Run: headless pygame with SDL's dummy video driver; simulated clock (each Clock.tick advances the game by its frame time, no real sleeping); random seed 0; keys injected as events and as key.get_pressed() state; no mouse input.
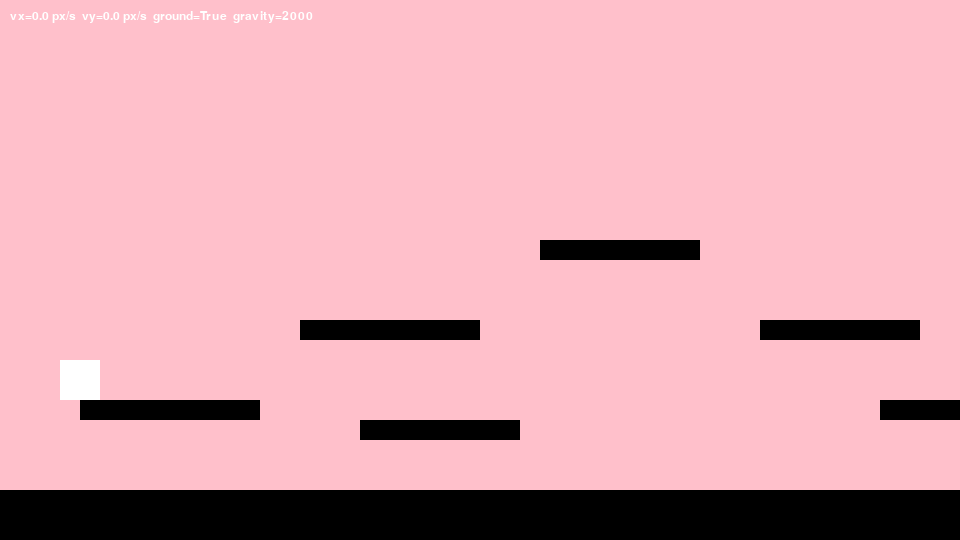
Frame 1 of 4 · flips 1–60 · no input
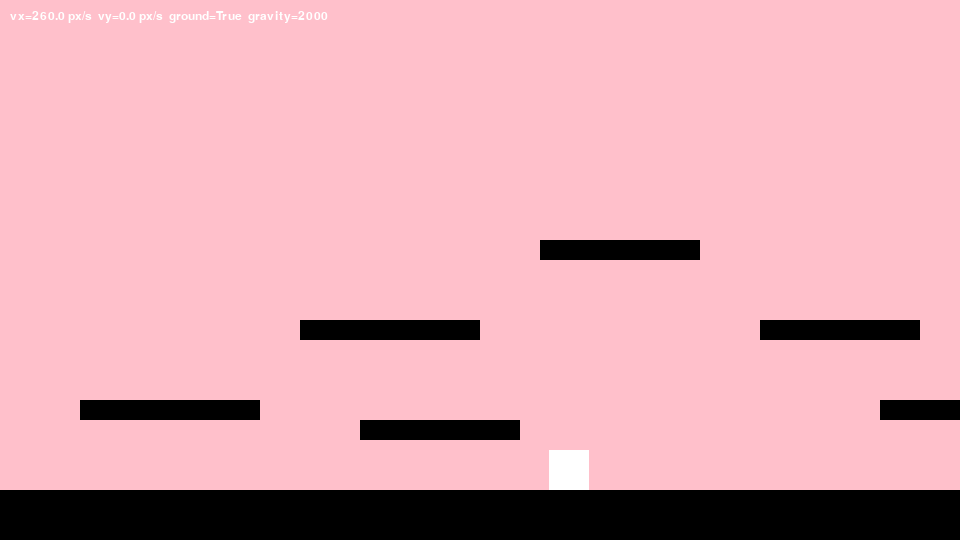
Frame 2 of 4 · flips 61–180 · tapped SPACE, RETURN · held RIGHT (→), D
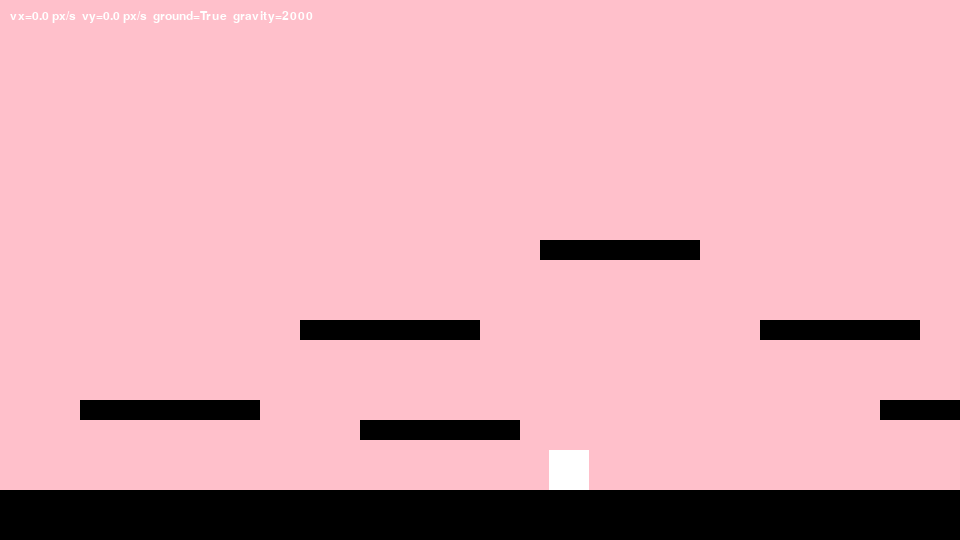
Frame 3 of 4 · flips 181–300 · held DOWN (↓), S
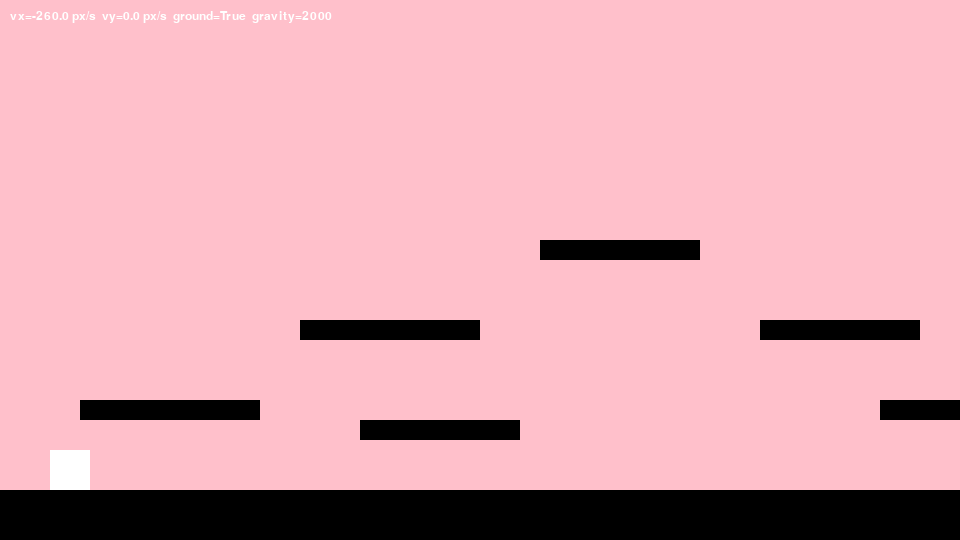
Frame 4 of 4 · flips 301–420 · held LEFT (←), A, UP (↑), W

The pygame program that drew these frames:

import sys
import pygame

# ----------------------
# Константы
# ----------------------
WIDTH, HEIGHT = 960, 540
FPS = 60

# Физика
GRAVITY = 2000.0          # пикселей/сек^2
TERMINAL_VELOCITY = 2400  # максимальная скорость падения (px/s)
JUMP_VELOCITY = 900.0     # скорость прыжка вверх (px/s)
PLAYER_SPEED = 260.0      # горизонтальная скорость (px/s)

# Цвета
WHITE = (255, 255, 255)
BLACK = (0, 0, 0)
SKY = (255, 192, 203)
PLATFORM_COLOR = BLACK
PLAYER_COLOR = WHITE


class Player(pygame.sprite.Sprite):
    def __init__(self, x: int, y: int, w: int = 40, h: int = 40):
        super().__init__()
        self.image = pygame.Surface((w, h))
        self.image.fill(PLAYER_COLOR)
        self.rect = self.image.get_rect(topleft=(x, y))

        # Реальные координаты и скорость с плавающей точкой
        self.pos = pygame.Vector2(self.rect.topleft)
        self.vel = pygame.Vector2(0.0, 0.0)
        self.on_ground = False
        # Для детекции фронта нажатия прыжка
        self._jump_prev = False

    def handle_input(self):
        keys = pygame.key.get_pressed()
        # Горизонтальное движение
        if keys[pygame.K_LEFT] or keys[pygame.K_a]:
            self.vel.x = -PLAYER_SPEED
        elif keys[pygame.K_RIGHT] or keys[pygame.K_d]:
            self.vel.x = PLAYER_SPEED
        else:
            self.vel.x = 0.0

        # Прыжок по фронту нажатия (SPACE)
        jump_down = keys[pygame.K_SPACE]
        if jump_down and not self._jump_prev:
            self.jump()
        self._jump_prev = jump_down

    def jump(self):
        # Прыгнуть можно только стоя на земле
        if self.on_ground:
            self.vel.y = -JUMP_VELOCITY
            self.on_ground = False

    def apply_gravity(self, dt: float):
        # v = v0 + g * dt, ограничиваем терминальной скоростью
        self.vel.y = min(self.vel.y + GRAVITY * dt, TERMINAL_VELOCITY)

    def move_and_collide(self, dt: float, platforms: list[pygame.Rect]):
        # Горизонтальное перемещение и столкновения
        self.pos.x += self.vel.x * dt
        self.rect.x = round(self.pos.x)

        for p in platforms:
            if self.rect.colliderect(p):
                if self.vel.x > 0:  # движение вправо
                    self.rect.right = p.left
                elif self.vel.x < 0:  # движение влево
                    self.rect.left = p.right
                self.pos.x = float(self.rect.x)

        # Вертикальная ��асть: применяем гравитацию, движемся, обрабатываем коллизии
        self.apply_gravity(dt)
        self.pos.y += self.vel.y * dt
        self.rect.y = round(self.pos.y)

        self.on_ground = False
        for p in platforms:
            if self.rect.colliderect(p):
                if self.vel.y > 0:  # падали вниз — упёрлись в верх платформы
                    self.rect.bottom = p.top
                    self.vel.y = 0
                    self.on_ground = True
                elif self.vel.y < 0:  # летели вверх — ударились головой
                    self.rect.top = p.bottom
                    self.vel.y = 0
                self.pos.y = float(self.rect.y)

        # Ограничение перемещения границами окна
        if self.rect.left < 0:
            self.rect.left = 0
            self.pos.x = float(self.rect.x)
        if self.rect.right > WIDTH:
            self.rect.right = WIDTH
            self.pos.x = float(self.rect.x)

        if self.rect.top < 0:
            self.rect.top = 0
            self.vel.y = 0
            self.pos.y = float(self.rect.y)
        if self.rect.bottom > HEIGHT:
            self.rect.bottom = HEIGHT
            self.vel.y = 0
            self.on_ground = True
            self.pos.y = float(self.rect.y)

    def update(self, dt: float, platforms: list[pygame.Rect]):
        self.handle_input()
        self.move_and_collide(dt, platforms)


def build_level() -> list[pygame.Rect]:
    # Несколько платформ + пол (добавлено >=5 платформ)
    ground = pygame.Rect(0, HEIGHT - 50, WIDTH, 50)
    # Ступени и площадки
    p1 = pygame.Rect(80, HEIGHT - 140, 180, 20)
    p2 = pygame.Rect(300, HEIGHT - 220, 180, 20)
    p3 = pygame.Rect(540, HEIGHT - 300, 160, 20)
    p4 = pygame.Rect(760, HEIGHT - 220, 160, 20)
    p5 = pygame.Rect(880, HEIGHT - 140, 80, 20)
    p6 = pygame.Rect(360, HEIGHT - 120, 160, 20)
    return [ground, p1, p2, p3, p4, p5, p6]


def draw(screen: pygame.Surface, player: Player, platforms: list[pygame.Rect]):
    screen.fill(SKY)

    # Платформы
    for p in platforms:
        pygame.draw.rect(screen, PLATFORM_COLOR, p)

    # Игрок
    screen.blit(player.image, player.rect)

    # Немного отладочной информации
    font = pygame.font.SysFont("consolas", 18)
    info = (
        f"vx={player.vel.x:.1f} px/s  "
        f"vy={player.vel.y:.1f} px/s  "
        f"ground={player.on_ground}  "
        f"gravity={GRAVITY:.0f}"
    )
    text = font.render(info, True, WHITE)
    screen.blit(text, (10, 10))


def main():
    pygame.init()
    pygame.display.set_caption("Платформер: гравитация + прыжок (SPACE)")
    screen = pygame.display.set_mode((WIDTH, HEIGHT))
    clock = pygame.time.Clock()

    platforms = build_level()
    player = Player(60, HEIGHT - 300)

    running = True
    while running:
        dt = clock.tick(FPS) / 1000.0  # в секундах

        for event in pygame.event.get():
            if event.type == pygame.QUIT:
                running = False
            elif event.type == pygame.KEYDOWN:
                if event.key == pygame.K_ESCAPE:
                    running = False
                
        player.update(dt, platforms)

        draw(screen, player, platforms)
        pygame.display.flip()

    pygame.quit()
    sys.exit()


if __name__ == "__main__":
    main()
